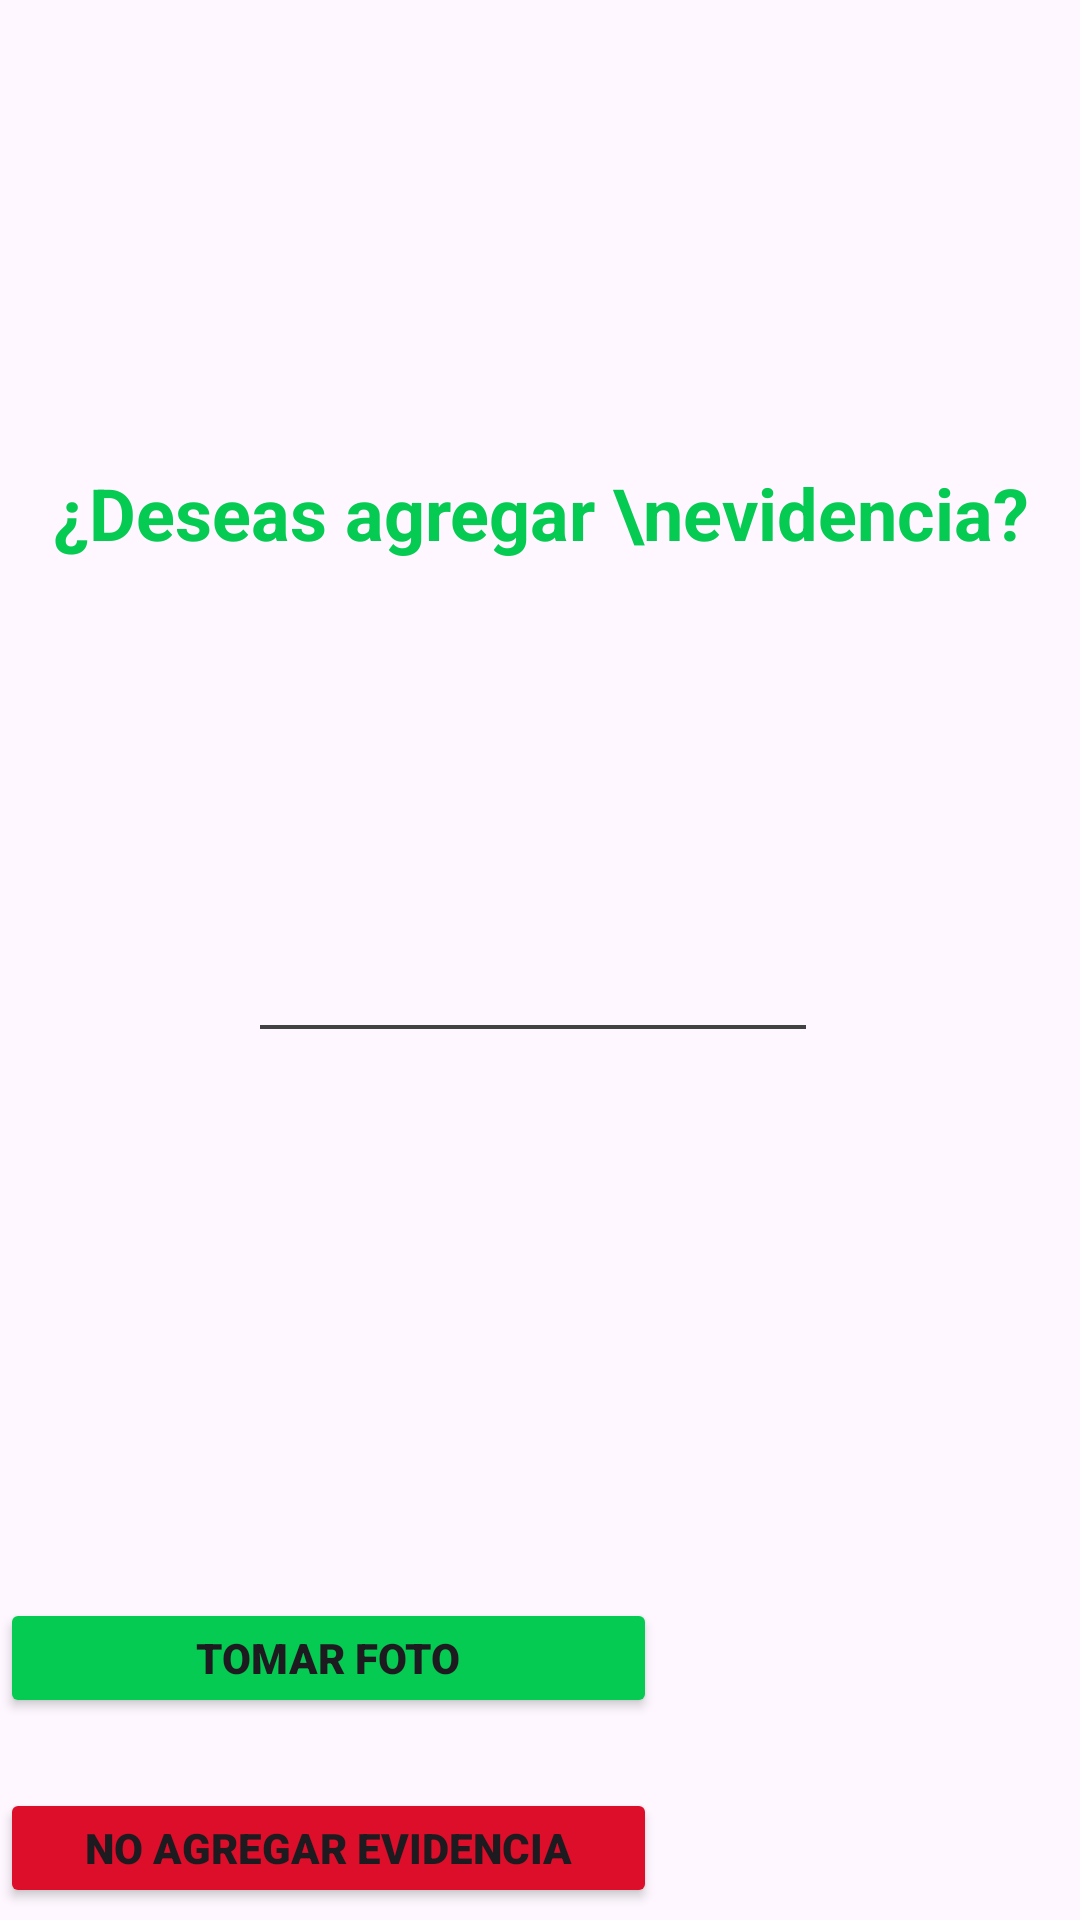

Reconstruct the res/layout file that produces this screen, plus the resources it refers to.
<!-- AndroidManifest.xml: application theme Theme.FoodBankApp -->
<!-- res/layout/agregar_evidencia_pop_up.xml -->
<?xml version="1.0" encoding="utf-8"?>
<androidx.constraintlayout.widget.ConstraintLayout xmlns:android="http://schemas.android.com/apk/res/android"
    xmlns:app="http://schemas.android.com/apk/res-auto"
    xmlns:tools="http://schemas.android.com/tools"
    android:layout_width="wrap_content"
    android:layout_height="wrap_content">


    <Button
        android:id="@+id/TomarFotoButton"
        android:layout_width="219dp"
        android:layout_height="40dp"
        android:layout_centerInParent="true"
        android:layout_marginBottom="12dp"
        android:backgroundTint="@color/lightGreen"
        android:fontFamily="sans-serif-black"
        android:text="Tomar foto"
        android:textColorHighlight="@color/lightGreen"
        android:textColorLink="@color/lightGreen"
        android:textSize="14sp"
        android:textStyle="bold"
        app:cornerRadius="7dp"
        app:layout_constraintBottom_toTopOf="@+id/NoEvidenciaButton"
        app:layout_constraintEnd_toEndOf="parent"
        app:layout_constraintHorizontal_bias="0.0"
        app:layout_constraintStart_toStartOf="parent"
        app:layout_constraintTop_toBottomOf="@+id/imageView19"
        app:layout_constraintVertical_bias="0.944" />

    <Button
        android:id="@+id/NoEvidenciaButton"
        android:layout_width="219dp"
        android:layout_height="40dp"
        android:layout_centerInParent="true"
        android:layout_marginBottom="4dp"
        android:backgroundTint="@color/red"
        android:fontFamily="sans-serif-black"
        android:text="No agregar evidencia"
        android:textColorHighlight="@color/lightGreen"
        android:textColorLink="@color/lightGreen"
        android:textSize="14sp"
        android:textStyle="bold"
        app:cornerRadius="7dp"
        app:layout_constraintBottom_toBottomOf="parent"
        app:layout_constraintEnd_toEndOf="parent"
        app:layout_constraintHorizontal_bias="0.0"
        app:layout_constraintStart_toStartOf="parent"
        app:layout_constraintTop_toBottomOf="@+id/textView23"
        app:layout_constraintVertical_bias="1.0" />

    <ImageView
        android:id="@+id/imageView19"
        android:layout_width="182dp"
        android:layout_height="2dp"
        android:layout_marginBottom="75dp"
        app:layout_constraintBottom_toBottomOf="parent"
        app:layout_constraintEnd_toEndOf="parent"
        app:layout_constraintHorizontal_bias="0.486"
        app:layout_constraintStart_toStartOf="parent"
        app:layout_constraintTop_toTopOf="parent"
        app:layout_constraintVertical_bias="0.606"
        app:srcCompat="@drawable/line"
        app:tint="#424242" />

    <TextView
        android:id="@+id/textView23"
        android:layout_width="wrap_content"
        android:layout_height="wrap_content"
        android:text="¿Deseas agregar \nevidencia?"
        android:textAlignment="center"
        android:textColor="@color/lightGreen"
        android:textSize="24sp"
        android:textStyle="bold"
        app:layout_constraintBottom_toTopOf="@+id/imageView19"
        app:layout_constraintEnd_toEndOf="parent"
        app:layout_constraintStart_toStartOf="parent"
        app:layout_constraintTop_toTopOf="parent" />

</androidx.constraintlayout.widget.ConstraintLayout>
<!-- resources referenced by this layout -->
<resources>
  <color name="lightGreen">#06CB52</color>
  <color name="red">#DD0E2A</color>
  <!-- drawable line (drawable) -->
  <vector xmlns:android="http://schemas.android.com/apk/res/android"
      android:width="339dp"
      android:height="3dp"
      android:viewportWidth="339"
      android:viewportHeight="3">
    <path
        android:pathData="M0,1.5L339,1.5"
        android:strokeWidth="3"
        android:fillColor="#00000000"
        android:strokeColor="#ffffff"/>
  </vector>
  <style name="Theme.FoodBankApp" parent="Base.Theme.FoodBankApp" />
  <style name="Base.Theme.FoodBankApp" parent="Theme.Material3.DayNight.NoActionBar">
          
          
  
      </style>
</resources>
